Run: headless pygame with SDL's dummy video driver; simulated clock (each Clock.tick advances the game by its frame time, no real sleeping); random seed 0; keys injected as events and as key.get_pressed() state; no mouse input.
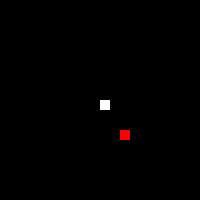
Frame 1 of 4 · flips 1–60 · no input
Frame 2 of 4 · flips 61–180 · tapped SPACE, RETURN · held RIGHT (→), D · screen unchanged from frame 1, image omitted
Frame 3 of 4 · flips 181–300 · held DOWN (↓), S · screen unchanged from frame 2, image omitted
Frame 4 of 4 · flips 301–420 · held LEFT (←), A, UP (↑), W · screen unchanged from frame 3, image omitted

The pygame program that drew these frames:

import pygame
import random
import math

GRID_CELL_SIZE = 10
GRID_WIDTH = 20
GRID_HEIGHT = 20

SCREEN_WIDTH = GRID_WIDTH * GRID_CELL_SIZE
SCREEN_HEIGHT = GRID_HEIGHT * GRID_CELL_SIZE

DIRECTION_UP = 0
DIRECTION_DOWN = 1
DIRECTION_LEFT = 2
DIRECTION_RIGHT = 3


def main():
    snake_head_x = math.floor(GRID_WIDTH / 2)
    snake_head_y = math.floor(GRID_HEIGHT / 2)
    snake_body = [(snake_head_x, snake_head_y)]
    snake_length = 1

    food_x = random.randint(0, GRID_WIDTH)
    food_y = random.randint(0, GRID_HEIGHT)

    cur_direction = DIRECTION_RIGHT


    pygame.init()
    clock = pygame.time.Clock()
    screen = pygame.display.set_mode((SCREEN_WIDTH, SCREEN_HEIGHT))

    while True:
        for event in pygame.event.get():
            if event.type == pygame.KEYDOWN:
                if event.key == pygame.K_q:
                    pygame.quit()
                if event.key == pygame.K_UP:
                    cur_direction = DIRECTION_UP
                if event.key == pygame.K_DOWN:
                    cur_direction = DIRECTION_DOWN
                if event.key == pygame.K_LEFT:
                    cur_direction = DIRECTION_LEFT
                if event.key == pygame.K_RIGHT:
                    cur_direction = DIRECTION_RIGHT

        if cur_direction == DIRECTION_UP:
            snake_head_y -= 1
        if cur_direction == DIRECTION_DOWN:
            snake_head_y += 1
        if cur_direction == DIRECTION_LEFT:
            snake_head_x -= 1
        if cur_direction == DIRECTION_RIGHT:
            snake_head_x += 1

        if snake_head_x < 0:
            snake_head_x = GRID_WIDTH - 1
        elif snake_head_x == GRID_WIDTH:
            snake_head_x = 0
        elif snake_head_y < 0:
            snake_head_y = GRID_HEIGHT - 1
        elif snake_head_y == GRID_HEIGHT:
            snake_head_y = 0

        snake_body.insert(0, (snake_head_x, snake_head_y))

        if len(snake_body) > snake_length:
            snake_body.pop()

        # eat food
        if snake_head_x == food_x and snake_head_y == food_y:
            snake_length += 1
            food_x = random.randint(0, GRID_WIDTH)
            food_y = random.randint(0, GRID_HEIGHT)

        # wipe screen
        screen.fill((0,0,0))

        # draw snake
        for piece in snake_body:
            draw_pos = grid_to_screen(piece[0], piece[1])
            pygame.draw.rect(screen, (255, 255, 255), [draw_pos[0], draw_pos[1], 10, 10])

        # draw food
        draw_pos = grid_to_screen(food_x, food_y)
        pygame.draw.rect(screen, (255, 0, 0), [draw_pos[0], draw_pos[1], 10, 10])

        # update
        pygame.display.update()
        clock.tick(3)

def grid_to_screen(grid_x, grid_y):
    return (grid_x * GRID_CELL_SIZE, grid_y * GRID_CELL_SIZE)

if __name__ == "__main__":
    main()
